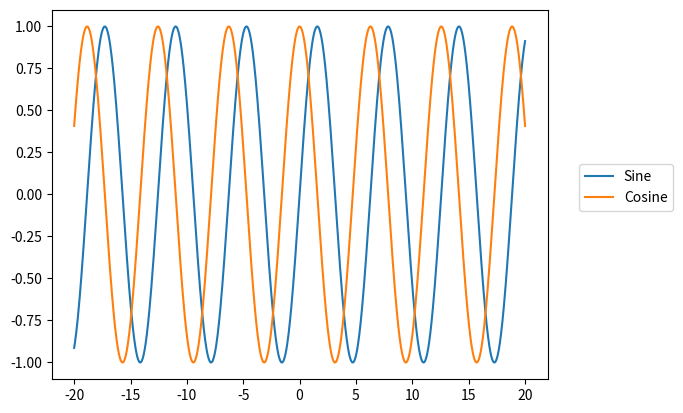

This chart was generated by the following Python code:
# importing packages
import numpy as np
import matplotlib.pyplot as plt

# create data
x = np.linspace(-20, 20, 1000)

# plot the graphs
plt.plot(x,np.sin(x))
plt.plot(x,np.cos(x))

# add legends and set its box position
plt.legend(["Sine","Cosine"],
		bbox_to_anchor = (1.05, 0.6))

plt.show()
